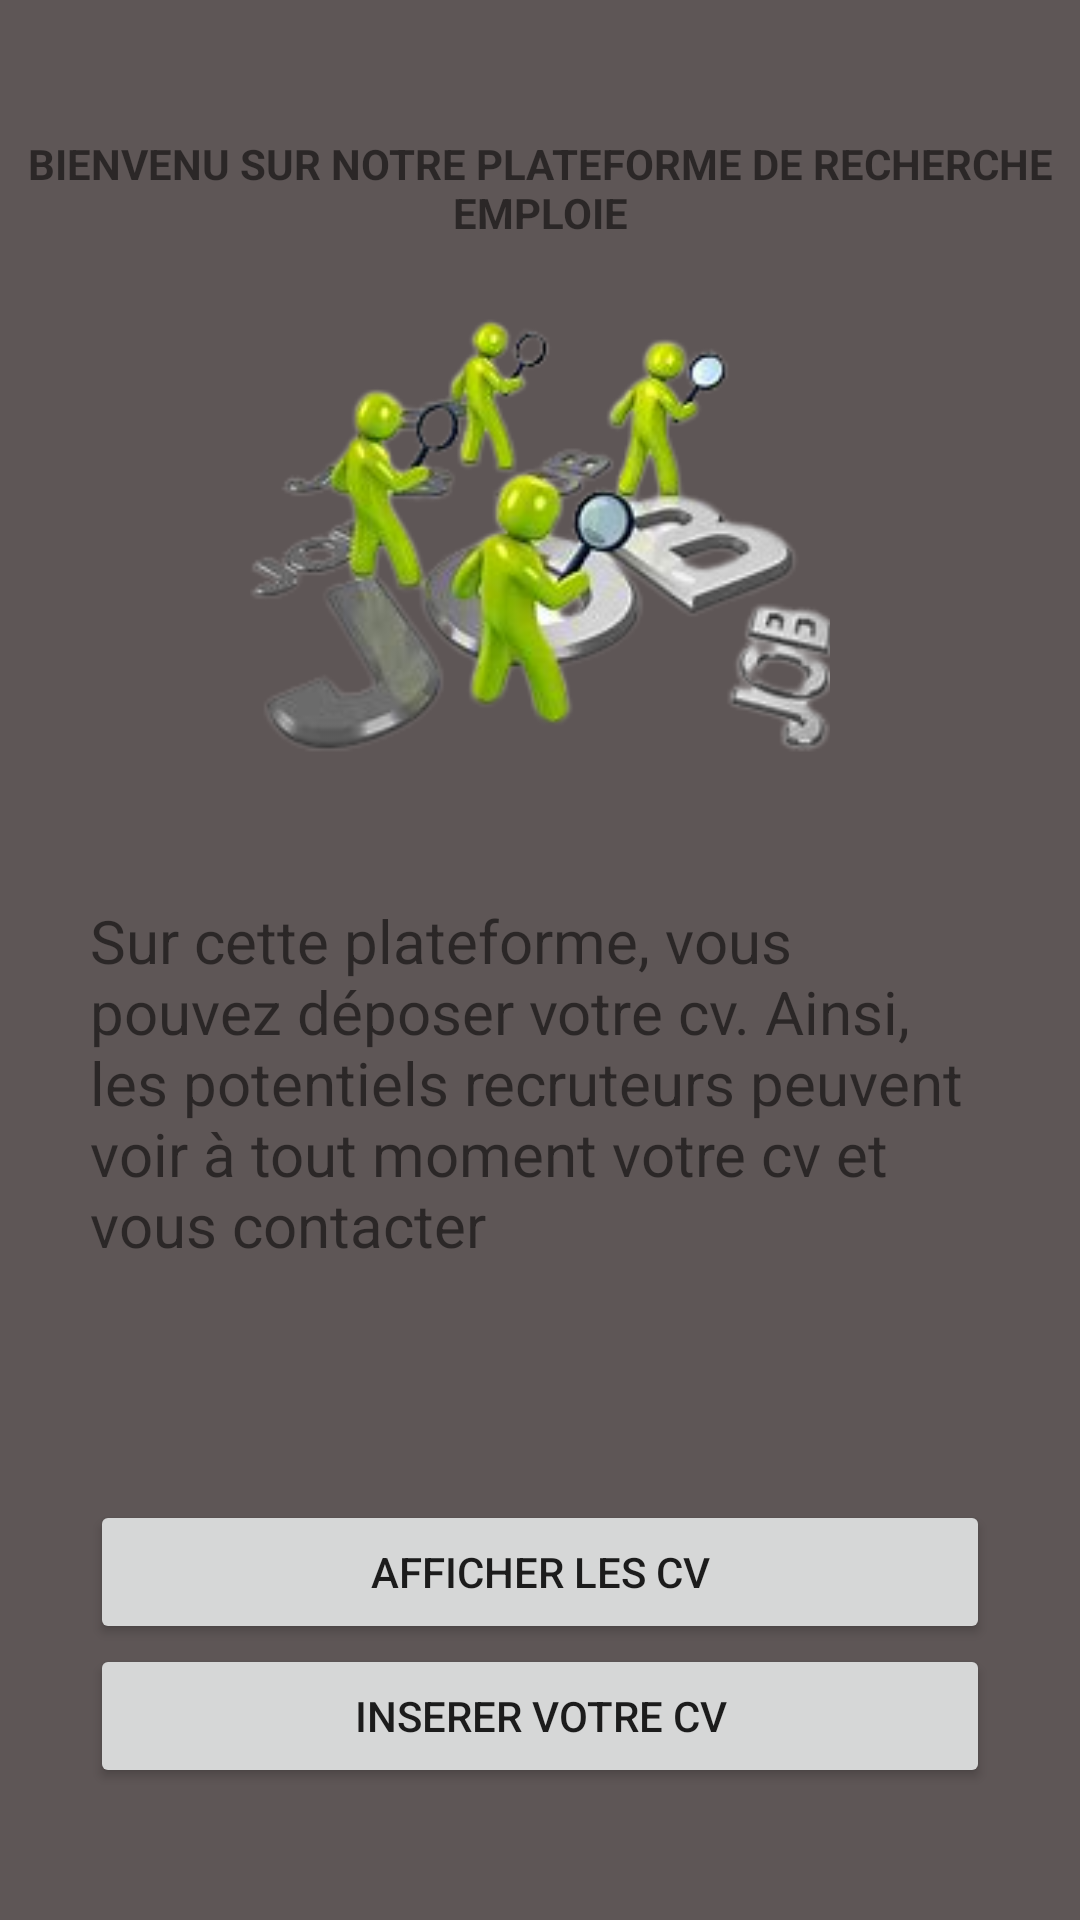

Produce the Android XML layout that renders to this screen, including the resource entries it uses.
<!-- AndroidManifest.xml: application theme Theme.Employe -->
<!-- res/layout/activity_main.xml -->
<?xml version="1.0" encoding="utf-8"?>
<androidx.constraintlayout.widget.ConstraintLayout xmlns:android="http://schemas.android.com/apk/res/android"
    xmlns:app="http://schemas.android.com/apk/res-auto"
    xmlns:tools="http://schemas.android.com/tools"
    android:layout_width="match_parent"
    android:layout_height="match_parent"
    android:background="#5E5656"
    android:offset="1"
    tools:context=".MainActivity">

    <TextView
        android:textStyle="bold"
        android:gravity="center_horizontal"
        android:layout_width="wrap_content"
        android:layout_height="wrap_content"
        android:layout_alignParentLeft="true"
        android:layout_alignParentTop="true"
        android:layout_marginLeft="71dp"
        android:layout_marginTop="40dp"
        android:text="@string/app_bienvenu"
        android:textColor="@color/blue"
        app:layout_constraintBottom_toBottomOf="parent"
        app:layout_constraintEnd_toEndOf="parent"
        app:layout_constraintHorizontal_bias="1.0"
        app:layout_constraintStart_toStartOf="parent"

        app:layout_constraintTop_toTopOf="parent"
        app:layout_constraintVertical_bias="0.009" />

    <LinearLayout
        android:layout_width="match_parent"
        android:layout_height="match_parent"
        android:layout_alignParentTop="true"
        android:weightSum="12">

        <LinearLayout
            android:layout_width="match_parent"
            android:layout_height="match_parent"
            android:layout_alignParentTop="true"
            android:layout_marginLeft="30dp"
            android:layout_marginTop="90dp"
            android:layout_marginRight="30dp"
            android:orientation="vertical">

            <ImageView
                android:id="@+id/imageView2"
                android:layout_width="match_parent"
                android:layout_height="176dp"
                app:srcCompat="@mipmap/back"
                tools:ignore="MissingConstraints"
                tools:layout_editor_absoluteX="91dp"
                tools:layout_editor_absoluteY="111dp" />

        </LinearLayout>
    </LinearLayout>
    <LinearLayout
        android:layout_width="match_parent"
        android:layout_height="match_parent"
        android:layout_alignParentTop="true"
        android:orientation="vertical"
        android:layout_marginTop="500dp"
        android:layout_marginRight="30dp"
        android:layout_marginLeft="30dp"
        tools:ignore="MissingConstraints">

        <Button
            android:id="@+id/button"
            android:layout_width="match_parent"
            android:layout_height="wrap_content"
            android:text="Afficher les cv"
            tools:ignore="MissingConstraints"
            tools:layout_editor_absoluteX="43dp"
            tools:layout_editor_absoluteY="494dp"

            />

        <Button
            android:id="@+id/button2"
            android:layout_width="match_parent"
            android:layout_height="wrap_content"
            android:text="Inserer votre cv"
            tools:ignore="MissingConstraints"
            tools:layout_editor_absoluteX="257dp"
            tools:layout_editor_absoluteY="492dp" />
    </LinearLayout>
    <LinearLayout
        android:layout_width="match_parent"
        android:layout_height="match_parent"
        android:layout_alignParentTop="true"
        android:orientation="vertical"
        android:layout_marginTop="500dp"
        android:layout_marginRight="30dp"
        android:layout_marginLeft="30dp">

    </LinearLayout>

    <LinearLayout
        android:layout_width="match_parent"
        android:layout_height="match_parent"
        android:layout_alignParentTop="true"
        android:orientation="vertical"
        android:layout_marginTop="300dp"
        android:layout_marginRight="30dp"
        android:layout_marginLeft="30dp">
        <TextView
            android:id="@+id/textView2"
            android:layout_width="wrap_content"
            android:layout_height="wrap_content"
            android:text="@string/app_a"
            android:textSize="20dp"
            tools:layout_editor_absoluteX="12dp"
            tools:layout_editor_absoluteY="367dp"
            tools:ignore="MissingConstraints" />
    </LinearLayout>


</androidx.constraintlayout.widget.ConstraintLayout>
<!-- resources referenced by this layout -->
<resources>
  <!-- mipmap back: png bitmap (mipmap-hdpi, 45161 bytes) -->
  <string name="app_a">Sur cette plateforme, vous pouvez déposer votre cv.  Ainsi, les potentiels recruteurs peuvent voir à  tout moment votre cv et vous contacter</string>
  <string name="app_bienvenu">BIENVENU SUR NOTRE PLATEFORME DE RECHERCHE EMPLOIE</string>
  <style name="Theme.Employe" parent="Theme.MaterialComponents.DayNight.DarkActionBar">
          
          <item name="colorPrimary">@color/purple_500</item>
          <item name="colorPrimaryVariant">@color/purple_700</item>
          <item name="colorOnPrimary">@color/white</item>
          
          <item name="colorSecondary">@color/teal_200</item>
          <item name="colorSecondaryVariant">@color/teal_700</item>
          <item name="colorOnSecondary">@color/black</item>
          
          <item name="android:statusBarColor">?attr/colorPrimaryVariant</item>
          
      </style>
  <!-- not gathered from this repository: default colours our renderer supplied (Android Studio template values) -->
  <color name="purple_500">#FF6200EE</color>
  <color name="purple_700">#FF3700B3</color>
  <color name="teal_200">#FF03DAC5</color>
  <color name="teal_700">#FF018786</color>
  <color name="black">#FF000000</color>
  <color name="white">#FFFFFFFF</color>
</resources>
